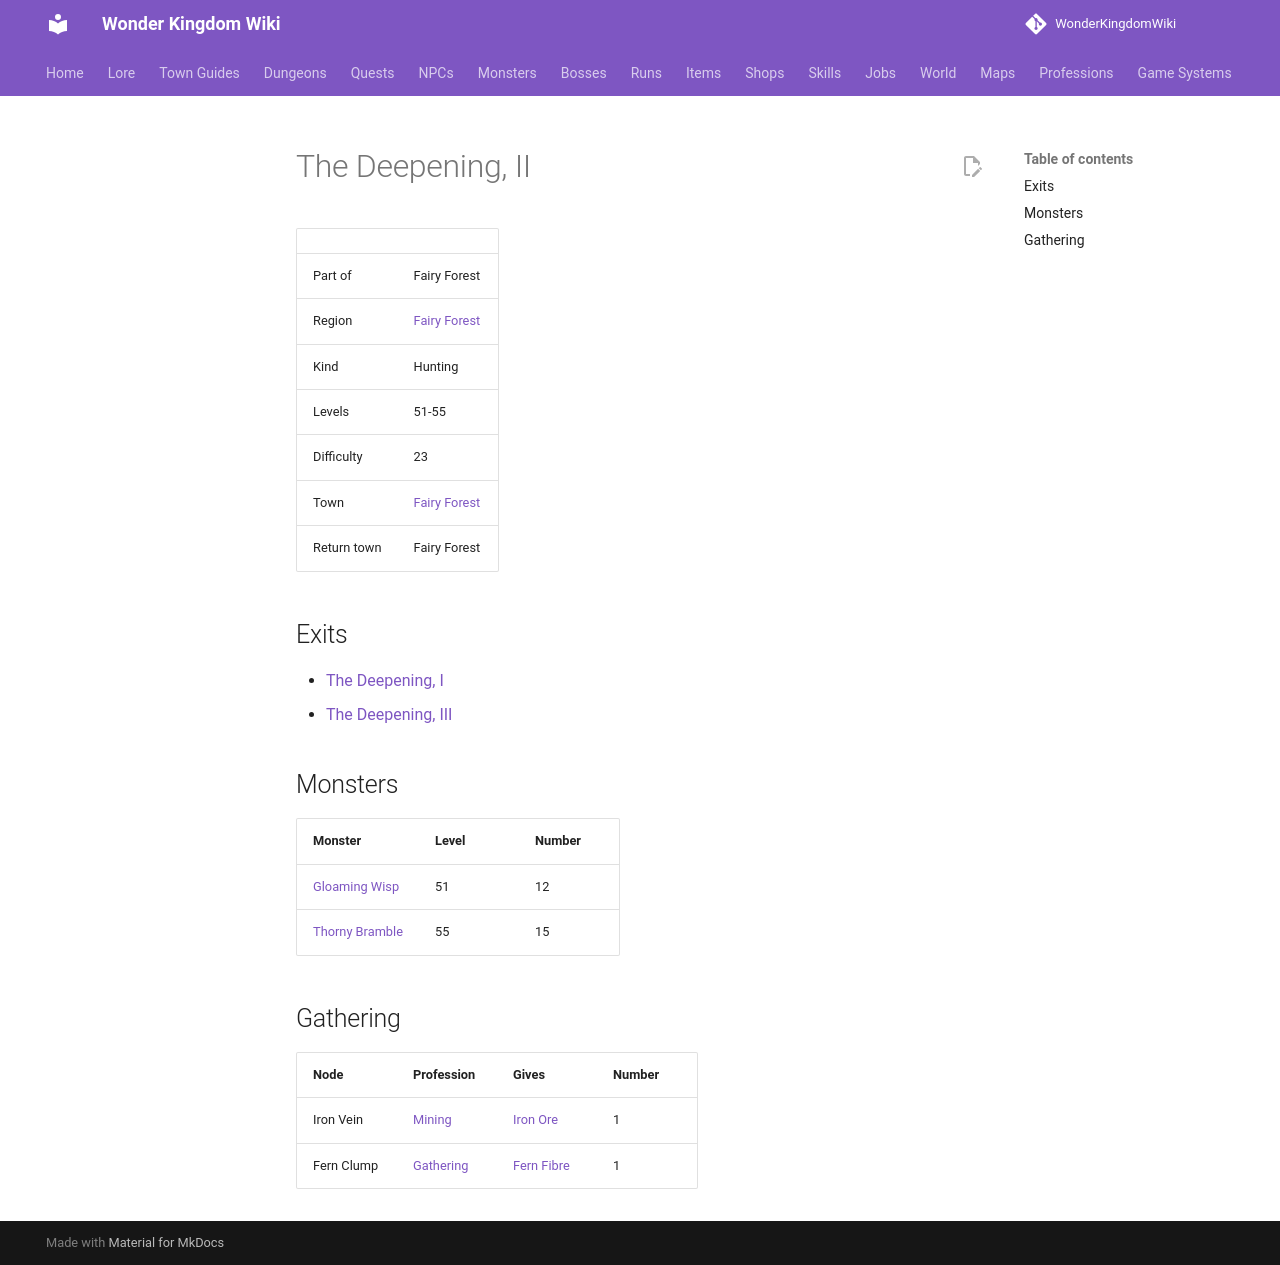

repository: alonohana627/WonderKingdomWiki · page: maps/deepening_2/index.html · generator: mkdocs

<!-- Generated by tools/generate.py from GameLib. Do not edit: changes are overwritten. -->

# The Deepening, II

|  |  |
|---|---|
| Part of | Fairy Forest |
| Region | [Fairy Forest](../world/index.md#fairy-forest) |
| Kind | Hunting |
| Levels | 51-55 |
| Difficulty | 23 |
| Town | [Fairy Forest](../towns/fairy_forest.md) |
| Return town | Fairy Forest |

## Exits

- [The Deepening, I](../maps/deepening_1.md)
- [The Deepening, III](../maps/deepening_3.md)

## Monsters

| Monster | Level | Number |
|---|---|---|
| [Gloaming Wisp](../monsters/deep_forest_wisp.md) | 51 | 12 |
| [Thorny Bramble](../monsters/thorny_bramble.md) | 55 | 15 |

## Gathering

| Node | Profession | Gives | Number |
|---|---|---|---|
| Iron Vein | [Mining](../professions/mining.md) | [Iron Ore](../items/iron_ore.md) | 1 |
| Fern Clump | [Gathering](../professions/gathering.md) | [Fern Fibre](../items/fern_fibre.md) | 1 |
